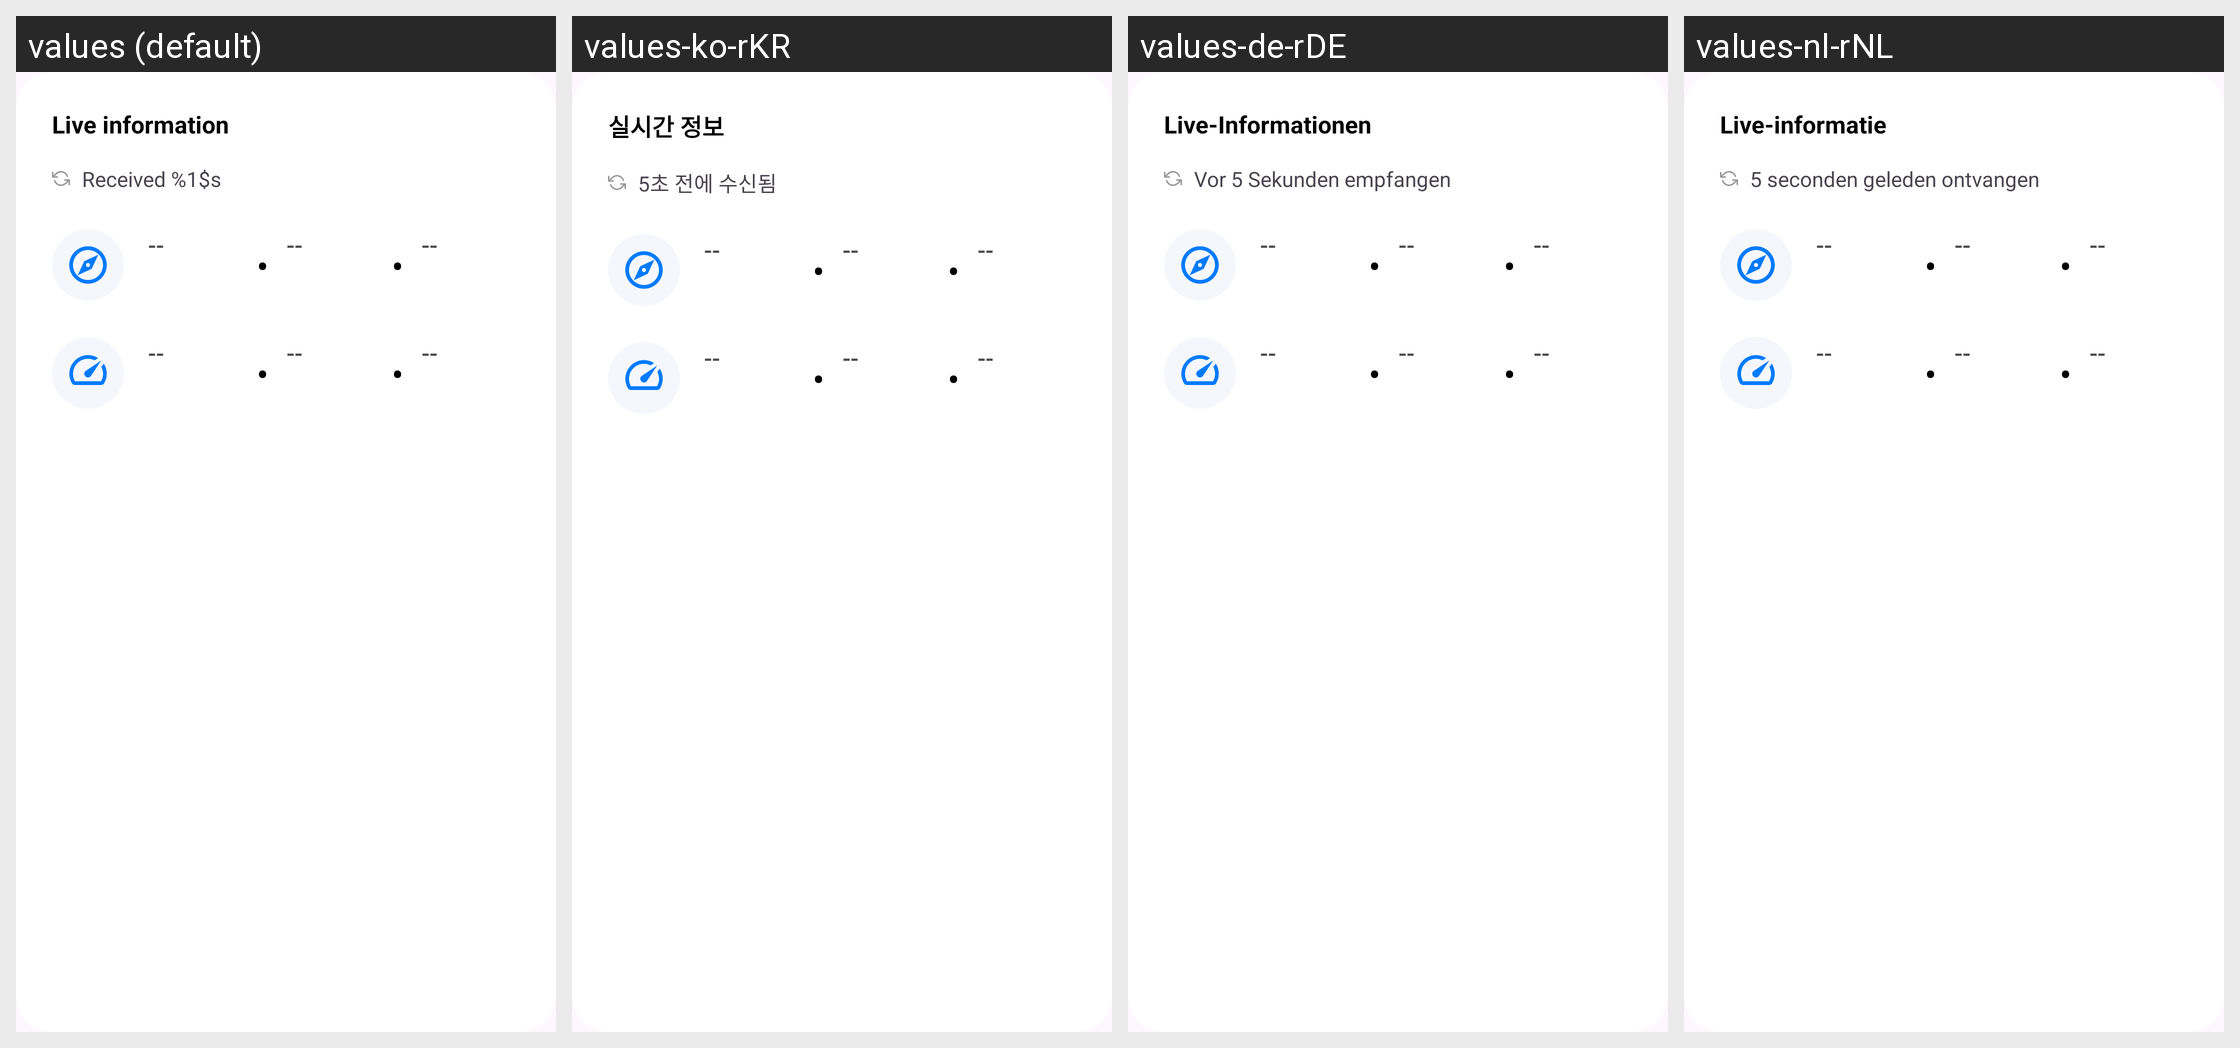

Here is an Android app screen in its default locale and in the app's own translations. Write out the translated-string differences for the strings that appear on this screen.
Android screen res/layout/flight_details_v3_live_info.xml rendered under 4 locales, left to right: values (default), values-ko-rKR, values-de-rDE, values-nl-rNL. Device: Nexus 5 (rendered at 1080×1920; each locale shown at half size, 540×960, under a caption strip naming it); theme AppTheme.
Other locales in the repository, not shown: values-af, values-am, values-ar, values-as, values-az, values-be, values-bg, values-bg-rBG, values-bn, values-bs, values-ca, values-ca-rES, values-cs, values-cs-rCS, values-da, values-da-rDK, values-de, values-el, values-el-rEL, values-en-rAU, values-en-rCA, values-en-rGB, values-en-rIN, values-en-rXC, values-es, values-es-rES, values-es-rMX, values-es-rUS, values-et, values-et-rET, values-eu, values-fa, values-fi, values-fi-rFI, values-fr, values-fr-rCA, values-fr-rFR, values-gl, values-gu, values-hi, values-hr, values-hr-rHR, values-hu, values-hu-rHU, values-hy, values-in, values-is, values-is-rIS, values-it, values-it-rIT, values-iw, values-ja, values-ja-rJP, values-ka, values-kk, values-km, values-kn, values-ko, values-ky, values-lo, values-lt, values-lt-rLT, values-lv, values-lv-rLV, values-mk, values-ml, values-mn, values-mr, values-ms, values-my, values-nb, values-ne, values-nl, values-no, values-no-rNO, values-or, values-pa, values-pl, values-pl-rPL, values-pt, values-pt-rBR, values-pt-rPT, values-ro, values-ro-rRO, values-ru, values-ru-rRU, values-si, values-sk, values-sk-rSK, values-sl, values-sl-rSL, values-sq, values-sq-rAL, values-sr, values-sr-rCS, values-sv, values-sv-rSE, values-sw, values-ta, values-te, values-th, values-th-rTH, values-tl, values-tr, values-tr-rTR, values-uk, values-ur, values-uz, values-vi, values-vi-rVN, values-zh-rCN, values-zh-rHK, values-zh-rTW, values-zu.
Strings drawn on this screen, with the default value and each locale's value (text and hints the layout hard-codes, and strings that could not be matched under every locale, appear in the picture but are not listed):

details.liveInformation
  values: Live information
  values-ko-rKR: 실시간 정보
  values-de-rDE: Live-Informationen
  values-nl-rNL: Live-informatie

flightDetails.recieved.time
  values: Received %1$s
  values-ko-rKR: 5초 전에 수신됨
  values-de-rDE: Vor 5 Sekunden empfangen
  values-nl-rNL: 5 seconden geleden ontvangen
